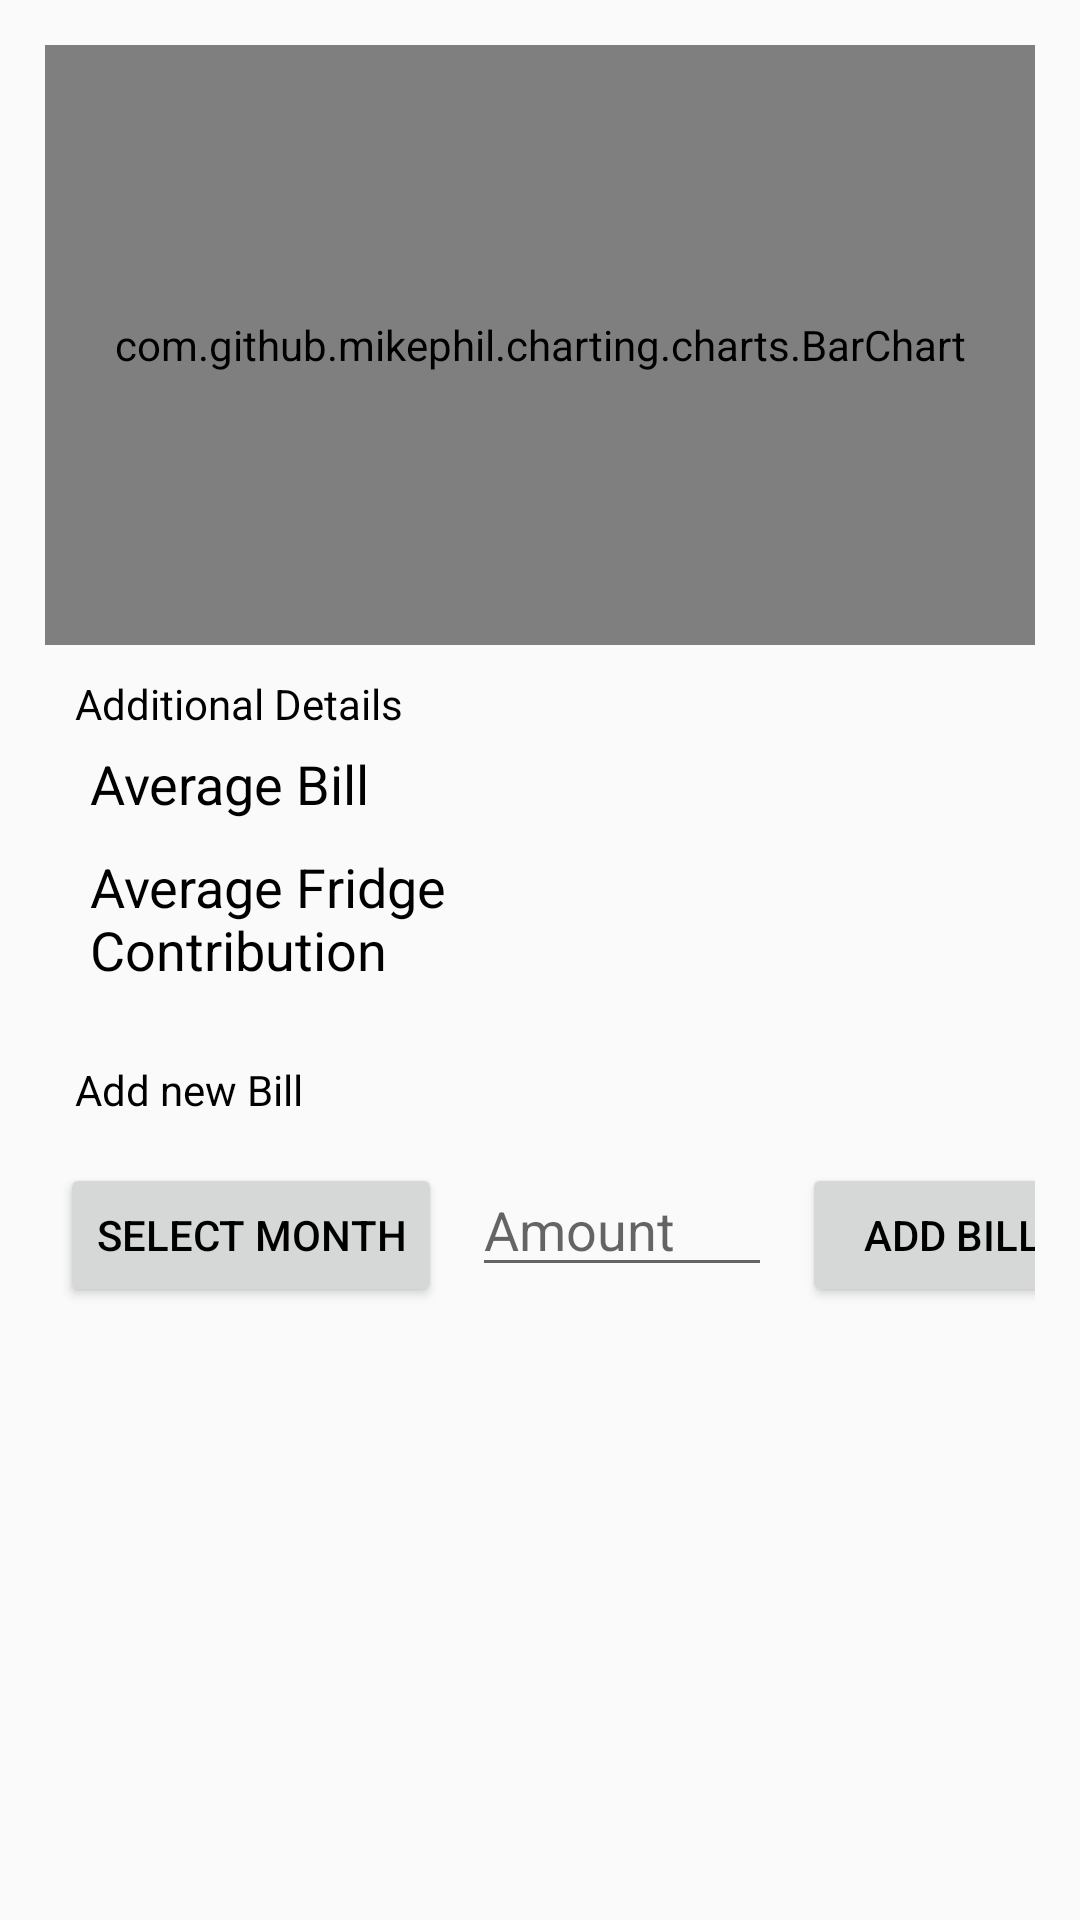

Android layout source for this screen:
<!-- AndroidManifest.xml: application theme AppTheme -->
<!-- res/layout/activity_bill.xml -->
<?xml version="1.0" encoding="utf-8"?>
<androidx.constraintlayout.widget.ConstraintLayout xmlns:android="http://schemas.android.com/apk/res/android"
    xmlns:app="http://schemas.android.com/apk/res-auto"
    xmlns:tools="http://schemas.android.com/tools"
    android:layout_width="match_parent"
    android:layout_height="match_parent"
    android:label="Bill"
    tools:context=".Bill">

    <ScrollView
        android:layout_width="match_parent"
        android:layout_height="match_parent">

        <LinearLayout
            android:layout_width="match_parent"
            android:layout_height="wrap_content"
            android:orientation="vertical"
            android:layout_margin="15dp">

            <com.github.mikephil.charting.charts.BarChart
                android:id="@+id/barChartBill"
                android:layout_width="match_parent"
                android:layout_height="200dip" />

            <LinearLayout
                android:layout_width="match_parent"
                android:layout_height="wrap_content"
                android:orientation="vertical"
                android:padding="10dp">

                <TextView
                    android:layout_width="wrap_content"
                    android:layout_height="wrap_content"
                    android:text="Additional Details" />

                <LinearLayout
                    android:layout_width="match_parent"
                    android:layout_height="wrap_content"
                    android:orientation="horizontal"
                    android:padding="5dp">

                    <TextView
                        android:layout_width="220dip"
                        android:layout_height="wrap_content"
                        android:text="Average Bill"
                        android:textAppearance="@style/TextAppearance.AppCompat.Medium"/>

                    <TextView
                        android:layout_width="wrap_content"
                        android:layout_height="wrap_content"
                        android:id="@+id/textViewAvgBill" />

                </LinearLayout>

                <LinearLayout
                    android:layout_width="match_parent"
                    android:layout_height="wrap_content"
                    android:orientation="horizontal"
                    android:padding="5dp">

                    <TextView
                        android:layout_width="220dip"
                        android:layout_height="wrap_content"
                        android:text="Average Fridge Contribution"
                        android:textAppearance="@style/TextAppearance.AppCompat.Medium"/>

                    <TextView
                        android:layout_width="wrap_content"
                        android:layout_height="wrap_content"
                        android:id="@+id/textViewAvgFridgeCont" />

                </LinearLayout>

            </LinearLayout>

            <LinearLayout
                android:layout_width="match_parent"
                android:layout_height="wrap_content"
                android:orientation="vertical">

                <TextView
                    android:layout_margin="10dp"
                    android:layout_width="wrap_content"
                    android:layout_height="match_parent"
                    android:text="Add new Bill" />

                <LinearLayout
                    android:layout_width="match_parent"
                    android:layout_height="wrap_content"
                    android:orientation="horizontal" >

                    <Button
                        android:layout_width="wrap_content"
                        android:layout_height="wrap_content"
                        android:text="Select Month"
                        android:layout_margin="5dp"
                        android:id="@+id/buttonSelectMonth" />

                    <EditText
                        android:id="@+id/editTExtBillAmount"
                        android:layout_margin="5dp"
                        android:layout_width="100dp"
                        android:layout_height="wrap_content"
                        android:inputType="numberDecimal"
                        android:hint="Amount" />

                    <Button
                        android:layout_margin="5dp"
                        android:layout_width="100dp"
                        android:layout_height="wrap_content"
                        android:text="Add Bill"
                        android:id="@+id/buttonAddBill" />

                </LinearLayout>

            </LinearLayout>

        </LinearLayout>

    </ScrollView>

</androidx.constraintlayout.widget.ConstraintLayout>
<!-- resources referenced by this layout -->
<resources>
  <style name="AppTheme" parent="Theme.AppCompat.Light.DarkActionBar">
          
          <item name="colorPrimary">@color/colorPrimary</item>
          <item name="colorPrimaryDark">@color/colorPrimaryDark</item>
          <item name="colorAccent">@color/colorAccent</item>
          <item name="android:textColor">@color/textColorDark</item>
          
      </style>
  <color name="colorPrimary">#496FE3</color>
  <color name="colorPrimaryDark">#2649B6</color>
  <color name="colorAccent">#496FE3</color>
  <color name="textColorDark">#000000</color>
</resources>
